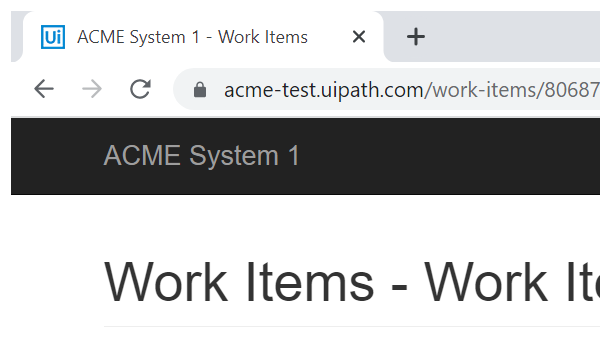
Task: Robotic Enterprise Framework
Workflow: System1_Navigate to WIDetails

Step 1: Attach Browser 'chrome.exe ACME' in window 'ACME System 1 -*' (chrome.exe)
